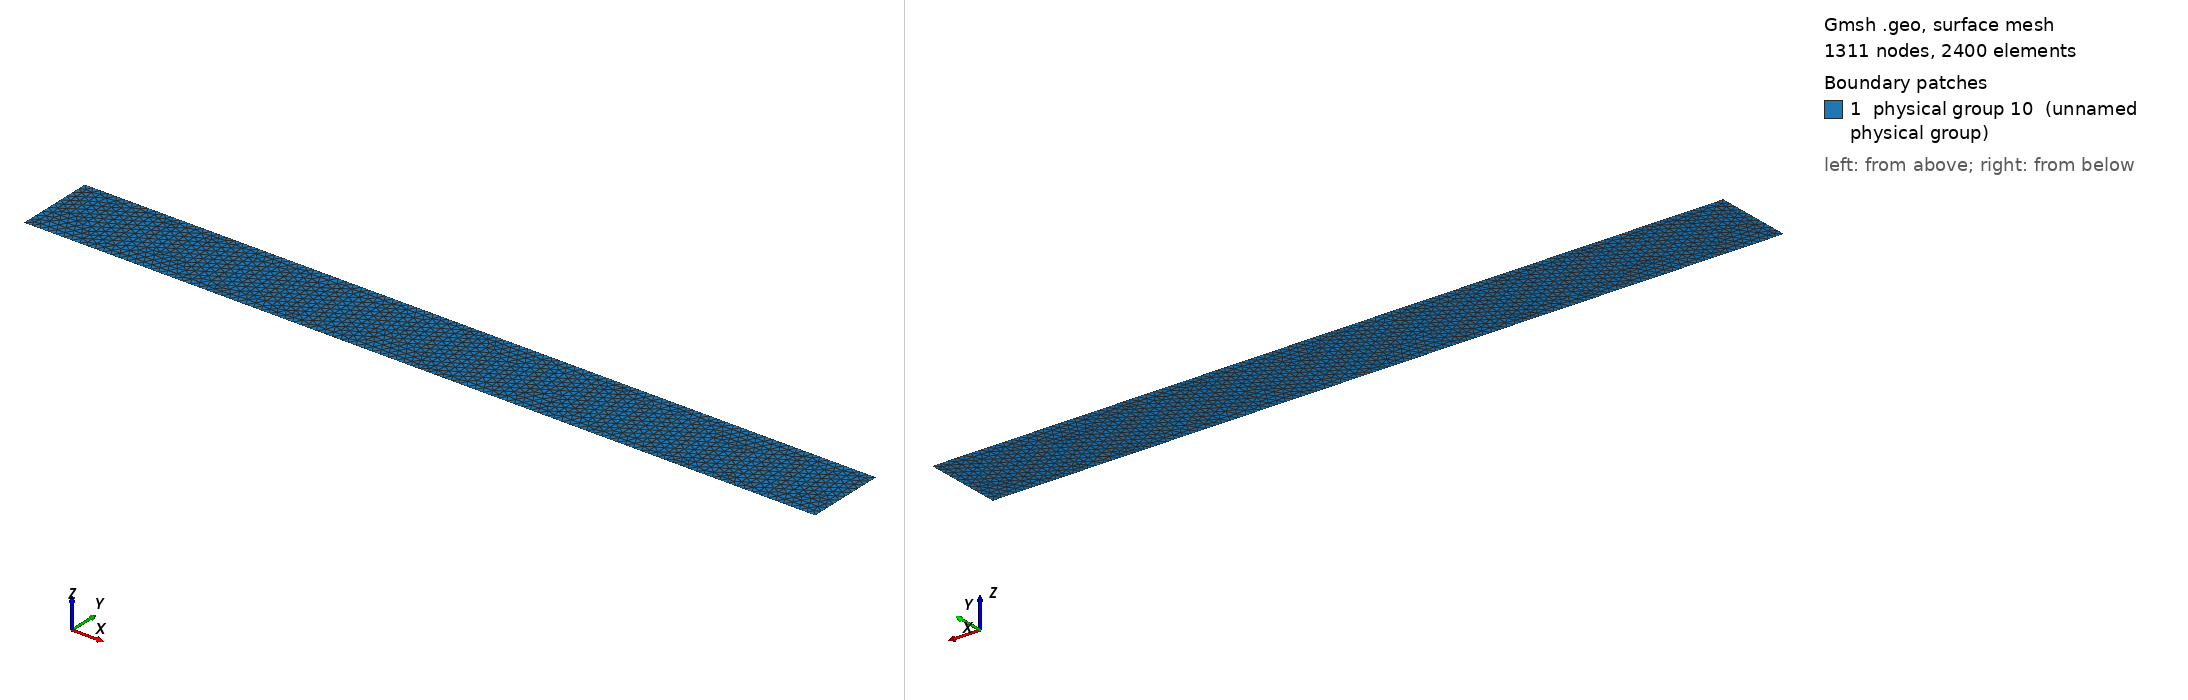

Gmsh geometry script, surface-meshed: 1311 nodes, 2400 surface elements. Boundary patches (legend numbers): 1 physical group 10 (unnamed physical group). Left view from above one corner, right view from below the opposite corner. Legend entries are the model's physical surfaces. The drawing asked Gmsh for element sizes between 1% and 20% of the model's largest extent; the script's own settings can give other sizes.

=== UnStucturedTriangles.geo (drawn) ===
// Rafinement du maillage
h = 0.1;

// Toutes les valeurs sont en mètre

// Longueur du bassin
L = 5; 
//Largeur du bassin
l = 5e-1;



// Définition des points
Point(1) = {-L, l, 0.0, h};
Point(2) = {L, l, 0.0, h};
Point(3) = {L, -l, 0.0, h};
Point(4) = {-L, -l, 0.0, h};
Point(5) = {0.0, l, 0.0, h};
Point(6) = {0.0, -l, 0.0, h};

//Point obstacle
//Point(8) = {1, -2e-1, 0.0, h};
//Point(9) = {1, 2e-1, 0.0, h};
//Point(10) = {2, 2e-1, 0.0, h};
//Point(11) = {2, -2e-1, 0.0, h};

// Définition des segments délimitant le domaine
Line(1) = {1, 5};
Line(2) = {5, 2};
Line(3) = {3, 2};
Line(4) = {4, 1};
Line(5) = {6, 5};
Line(6) = {3, 6};
Line(7) = {6, 4};

//Obstacle
//Line(8) = {8, 9};
//Line(9) = {9, 10};
//Line(10) = {11, 10};
//Line(11) = {11, 8};

// Définition du bord du domaine
Curve Loop(1) = {4, 1, -5, 7};
Curve Loop(2) = {5, 2, -3, 6};

//Condition de bord
Physical Curve(1) = {1, 2, 6, 7};
Physical Curve(2) = {3, 4};

//Condition de surface
Physical Surface(10) = {1, 2};


// Bord de l'obstacle
//Curve Loop(3) = {8, 9, -10, 11};

// Définition de la surface du domaine
Plane Surface(1) = {1};
Plane Surface(2) = {2};
//Plane Surface(3) = {3};


//Physical Curve(3) = {5};

// Définition bord et surface obtacle
//Physicla Curve(4) = {8, 9, 10, 11};
